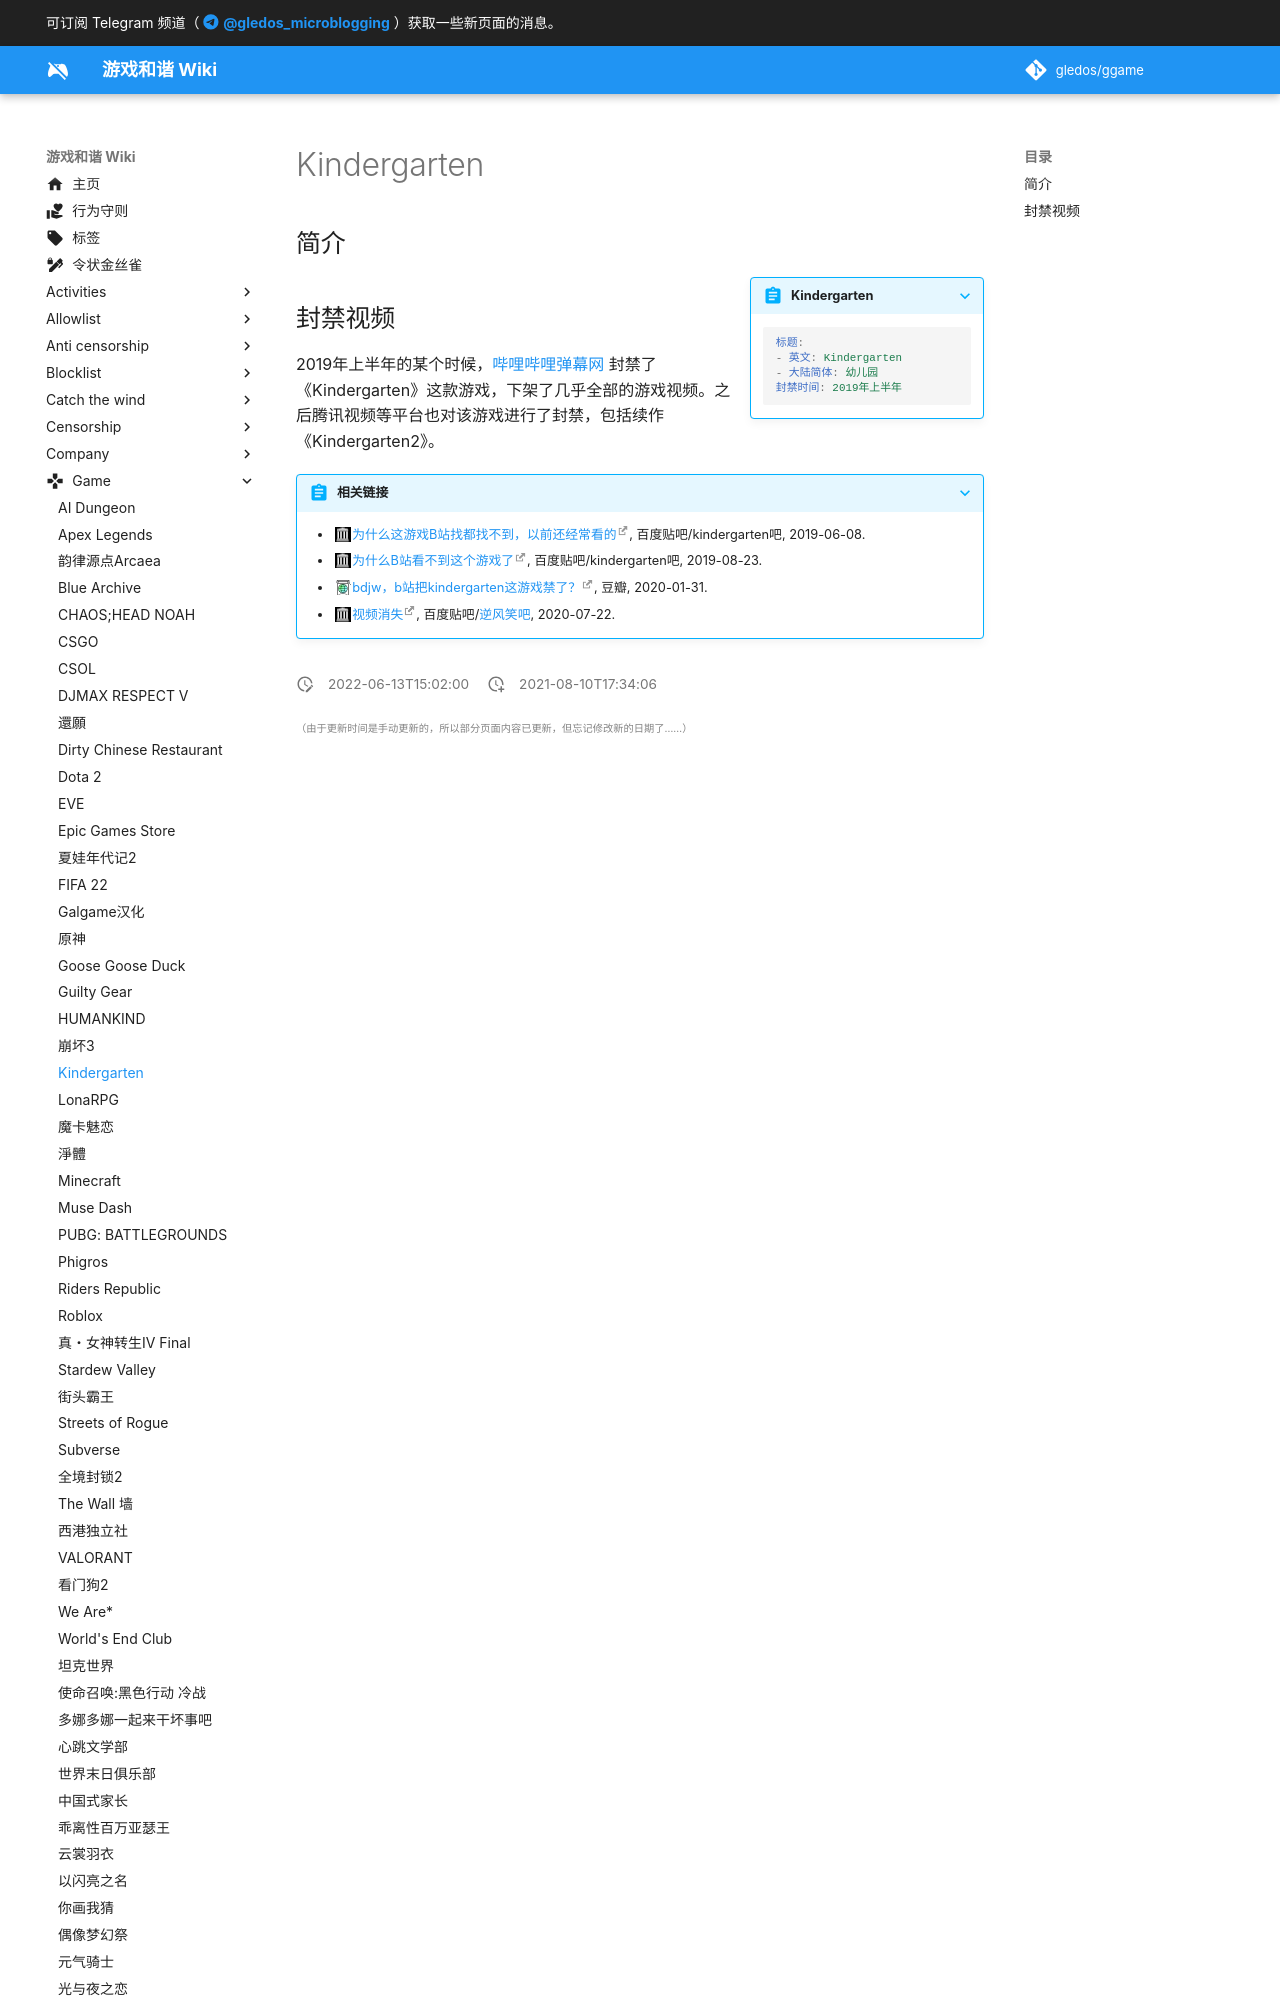

repository: gledos/ggame · page: game/Kindergarten.html · generator: mkdocs

---
title: Kindergarten
description:
published: true
date: "2022-06-13T15:02:00"
特殊标签标记: #无标签
editor: markdown
dateCreated: "2021-08-10T17:34:06"
---

## 简介

> [!summary inline end]+ Kindergarten
>
> ```yaml
> 标题:
> - 英文: Kindergarten
> - 大陆简体: 幼儿园
> 封禁时间: 2019年上半年
> ```
